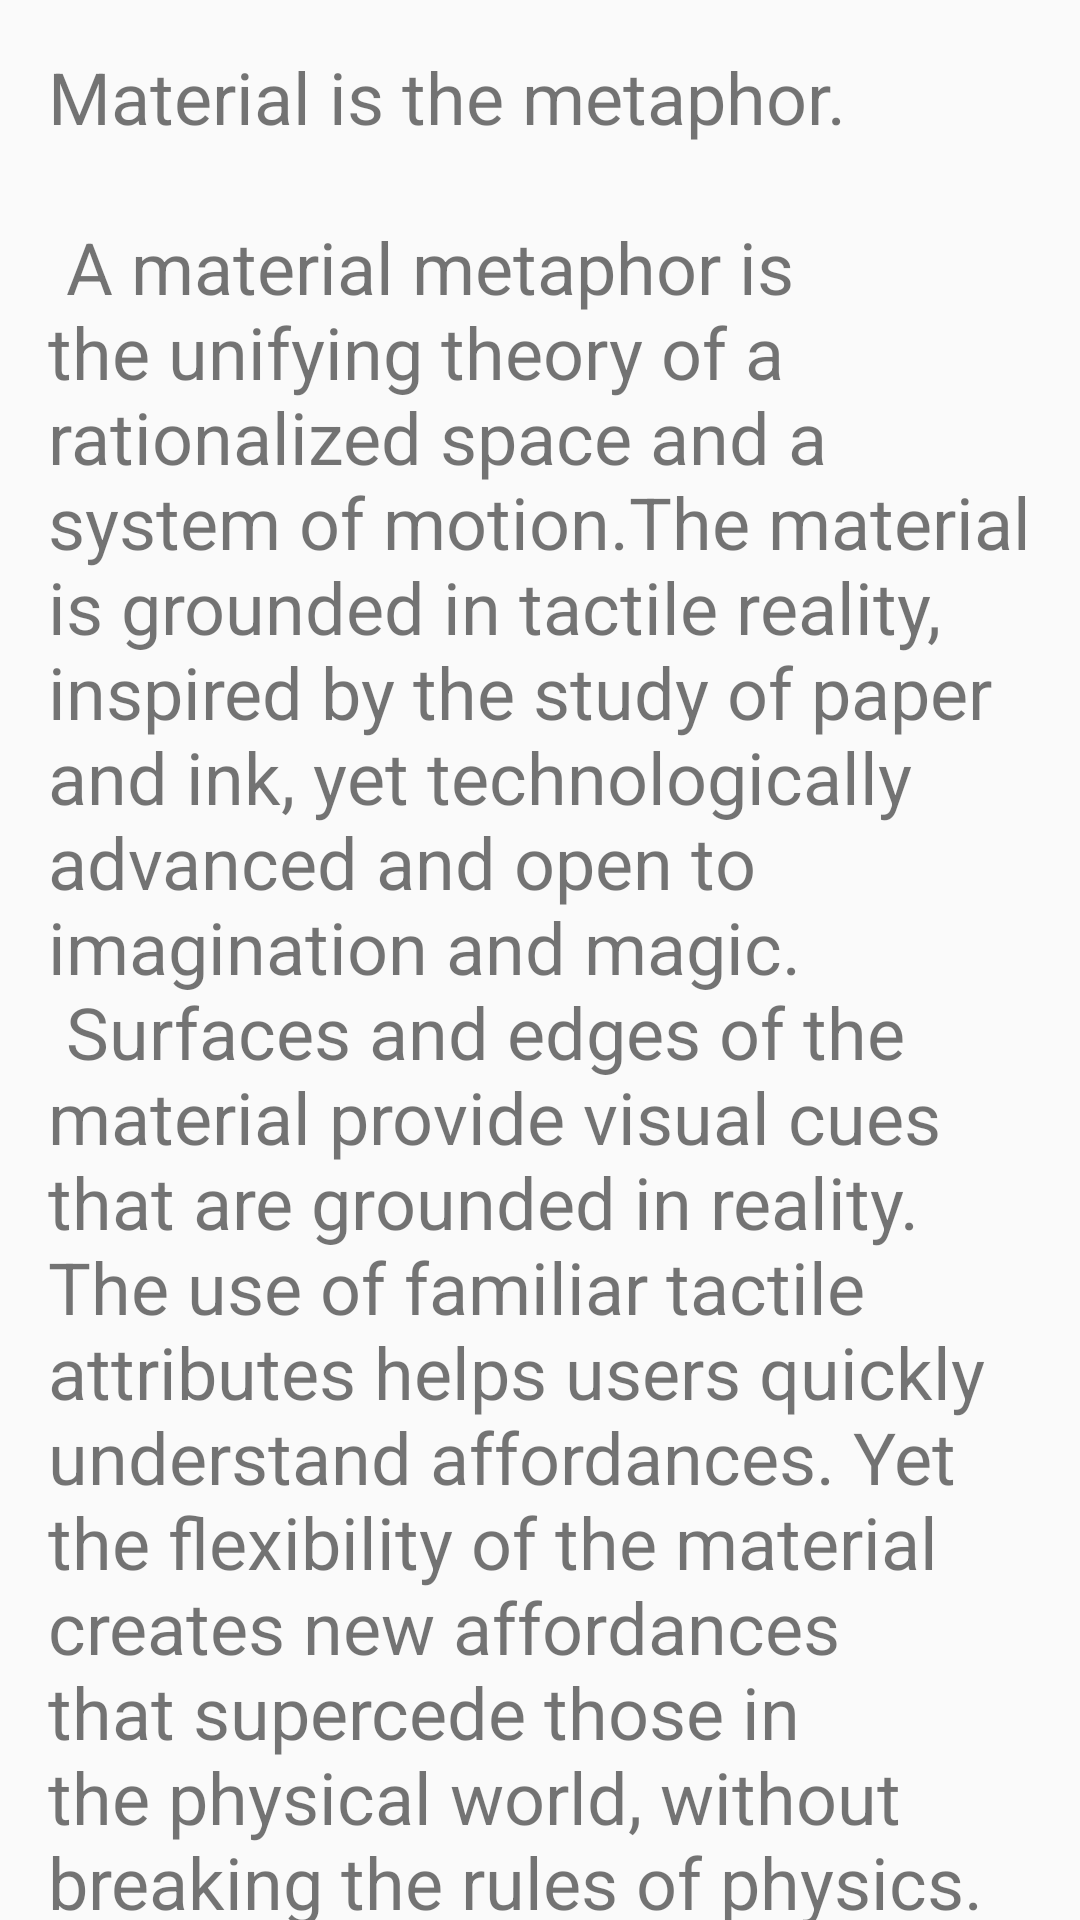

This screen was rendered from an Android layout file. Write that file and the resources it references.
<!-- AndroidManifest.xml: application theme AppTheme -->
<!-- res/layout/content_item.xml -->
<?xml version="1.0" encoding="utf-8"?>
<androidx.core.widget.NestedScrollView xmlns:android="http://schemas.android.com/apk/res/android"
    xmlns:app="http://schemas.android.com/apk/res-auto"
    xmlns:tools="http://schemas.android.com/tools"
    android:layout_width="match_parent"
    android:layout_height="match_parent"
    app:layout_behavior="@string/appbar_scrolling_view_behavior"
    tools:context=".ItemActivity"
    tools:showIn="@layout/activity_item">

    <TextView
        android:id="@+id/tv_item_desc"
        android:layout_width="wrap_content"
        android:layout_height="wrap_content"
        android:textSize="24sp"
        android:layout_margin="@dimen/text_margin"
        android:text="@string/large_text" />

</androidx.core.widget.NestedScrollView>
<!-- res/layout/activity_item.xml (included above) -->
<?xml version="1.0" encoding="utf-8"?>
<androidx.coordinatorlayout.widget.CoordinatorLayout xmlns:android="http://schemas.android.com/apk/res/android"
    xmlns:app="http://schemas.android.com/apk/res-auto"
    xmlns:tools="http://schemas.android.com/tools"
    android:layout_width="match_parent"
    android:layout_height="match_parent"
    android:fitsSystemWindows="true"
    tools:context=".ItemActivity">

    <com.google.android.material.appbar.AppBarLayout
        android:id="@+id/app_bar"
        android:layout_width="match_parent"
        android:layout_height="@dimen/app_bar_height"
        android:fitsSystemWindows="true"
        android:theme="@style/AppTheme.AppBarOverlay">

        <com.google.android.material.appbar.CollapsingToolbarLayout
            android:id="@+id/toolbar_layout"
            android:layout_width="match_parent"
            android:layout_height="match_parent"
            android:fitsSystemWindows="true"
            app:contentScrim="?attr/colorPrimary"
            app:layout_scrollFlags="scroll|exitUntilCollapsed"
            app:toolbarId="@+id/toolbar">

            <RelativeLayout
                android:layout_width="match_parent"
                android:layout_height="match_parent">
                <ImageView
                    android:id="@+id/imageTitle"
                    android:layout_width="match_parent"
                    android:layout_height="wrap_content"
                    android:scaleType="centerCrop"
                    android:src="@drawable/image_8" />

                <LinearLayout
                    android:background="#6F000000"
                    android:layout_alignParentBottom="true"
                    android:layout_width="match_parent"
                    android:layout_height="wrap_content"
                   android:paddingBottom="30sp"
                    android:gravity="end"
                    android:orientation="horizontal">

                    <LinearLayout
                        android:layout_width="wrap_content"
                        android:layout_height="wrap_content"
                        android:orientation="horizontal">

                        <ImageView
                            android:layout_width="match_parent"
                            android:layout_height="wrap_content"
                            android:layout_gravity="top"
                            android:background="@drawable/ic_location"
                            android:backgroundTint="#fff"
                            tools:targetApi="lollipop" />

                        <TextView
                            android:id="@+id/tv_item_loc"
                            android:layout_width="wrap_content"
                            android:layout_height="wrap_content"
                            android:gravity="bottom"
                            android:paddingTop="5sp"
                            android:paddingRight="5sp"
                            android:paddingBottom="5sp"
                            android:text="Mirpur DOHS, Dhaka"
                            android:textColor="#fff"
                            tools:targetApi="lollipop" />
                    </LinearLayout>

                </LinearLayout>
            </RelativeLayout>

            <androidx.appcompat.widget.Toolbar
                android:id="@+id/toolbar"
                android:layout_width="match_parent"
                android:layout_height="?attr/actionBarSize"
                app:layout_collapseMode="pin"
                app:popupTheme="@style/AppTheme.PopupOverlay" />

        </com.google.android.material.appbar.CollapsingToolbarLayout>
    </com.google.android.material.appbar.AppBarLayout>

    <include layout="@layout/content_item" />

    <com.google.android.material.floatingactionbutton.FloatingActionButton
        android:visibility="gone"
        android:id="@+id/fab"
        android:layout_width="wrap_content"
        android:layout_height="wrap_content"
        android:layout_margin="@dimen/fab_margin"
        app:layout_anchor="@id/app_bar"
        app:layout_anchorGravity="bottom|end"
        app:srcCompat="@android:drawable/ic_dialog_email" />

</androidx.coordinatorlayout.widget.CoordinatorLayout>
<!-- resources referenced by this layout -->
<resources>
  <dimen name="app_bar_height">180dp</dimen>
  <dimen name="fab_margin">16dp</dimen>
  <dimen name="text_margin">16dp</dimen>
  <color name="colorPrimary">#F44336</color>
  <color name="colorPrimaryDark">#F44336</color>
  <color name="colorAccent">#D81B60</color>
</resources>
